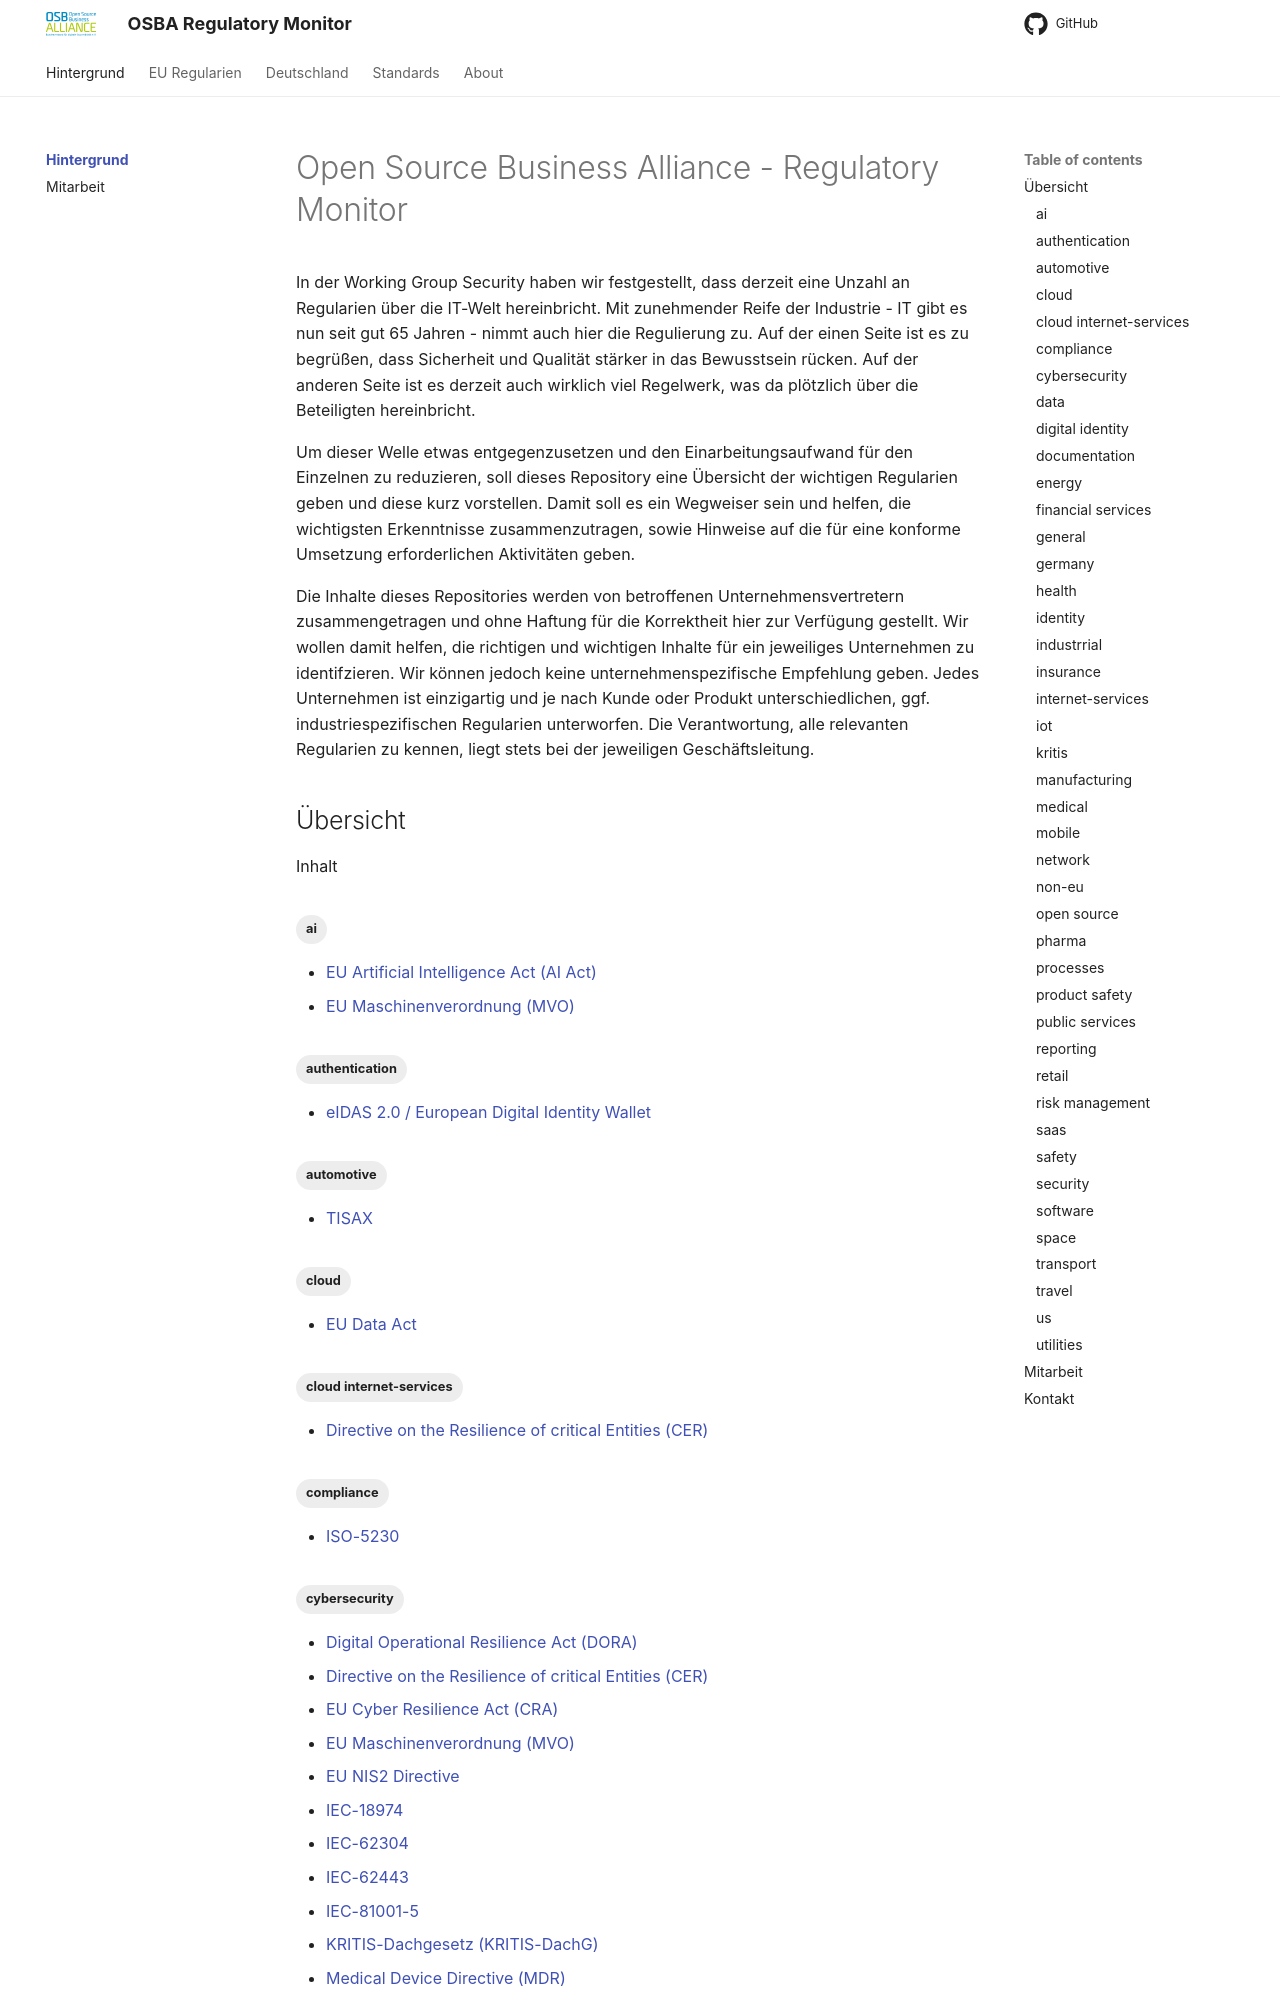

repository: eacg-gmbh/osba-regulatory-monitor · page: index.html · generator: mkdocs

# Open Source Business Alliance - Regulatory Monitor

In der Working Group Security haben wir festgestellt, dass derzeit eine Unzahl an Regularien über die IT-Welt hereinbricht. Mit zunehmender Reife der Industrie - IT gibt es nun seit gut 65 Jahren - nimmt auch hier die Regulierung zu. Auf der einen Seite ist es zu begrüßen, dass Sicherheit und Qualität stärker in das Bewusstsein rücken. Auf der anderen Seite ist es derzeit auch wirklich viel Regelwerk, was da plötzlich über die Beteiligten hereinbricht.
